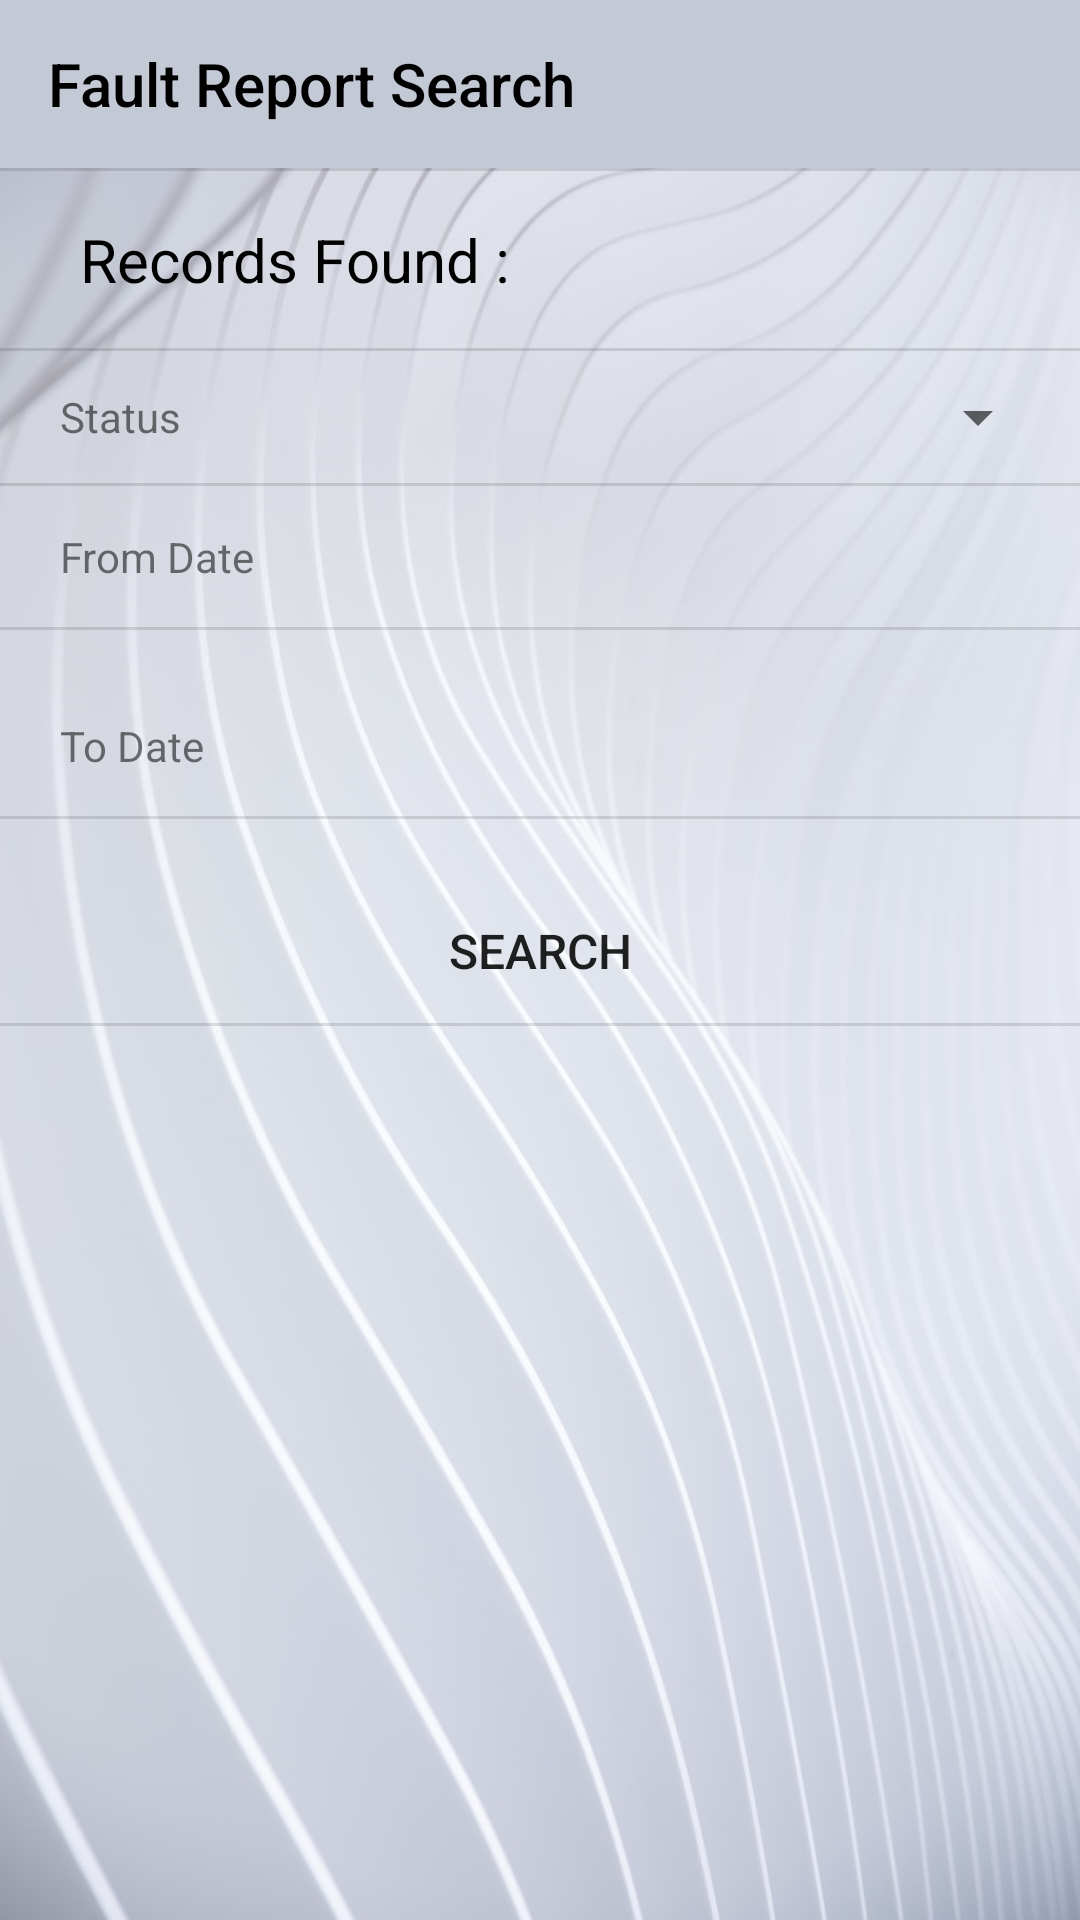

The Android layout XML behind this screen, and the referenced resources:
<!-- AndroidManifest.xml: application theme AppTheme -->
<!-- res/layout/fault_report_search_activity.xml -->
<?xml version="1.0" encoding="utf-8"?>
<LinearLayout xmlns:android="http://schemas.android.com/apk/res/android"
    xmlns:app="http://schemas.android.com/apk/res-auto"
    xmlns:tools="http://schemas.android.com/tools"
    android:layout_width="match_parent"
    android:layout_height="match_parent"
    android:background="@drawable/ab"
    android:divider="?dividerHorizontal"
    android:orientation="vertical"
    android:showDividers="middle"
    tools:context=".FaultReportSearch.FaultReportSearchActivity">

    <androidx.appcompat.widget.Toolbar
        android:id="@+id/toolbar_faultresearch"
        android:layout_width="match_parent"
        android:layout_height="wrap_content"
        android:background="#c4c9d6"
        android:theme="@style/ThemeOverlay.AppCompat.Dark.ActionBar"
        app:layout_constraintStart_toStartOf="parent"
        app:layout_constraintTop_toTopOf="parent"
        app:title="Fault Report Search"
        app:titleMargin="8dp"
        app:titleTextColor="#000000" />

    <LinearLayout
        android:layout_width="match_parent"
        android:layout_height="wrap_content"
        android:layout_margin="4dp"
        android:background="@drawable/mybutton"
        android:orientation="horizontal"
        android:padding="12dp"
        android:weightSum="2">

        <TextView
            android:layout_width="0dp"
            android:layout_height="wrap_content"
            android:layout_weight="1"
            android:text="Records Found :"
            android:textAlignment="center"
            android:textColor="#000000"
            android:textSize="20sp" />

        <TextView
            android:id="@+id/count_tv"
            android:layout_width="0dp"
            android:layout_height="wrap_content"
            android:layout_weight="1"
            android:textAlignment="viewStart"
            android:textSize="20sp" />


    </LinearLayout>

    <LinearLayout
        android:layout_width="match_parent"
        android:layout_height="wrap_content"
        android:orientation="horizontal"
        android:gravity="center"
        android:padding="10dp"
        android:weightSum="2">

        <TextView
            android:layout_width="0dp"
            android:layout_height="wrap_content"
            android:layout_marginStart="10dp"
            android:layout_weight=".8"
            android:text="Status" />

        <Spinner
            android:id="@+id/spinner"
            android:layout_width="0dp"
            android:layout_height="wrap_content"
            android:layout_weight="1.2" />
    </LinearLayout>

    <LinearLayout
        android:layout_width="match_parent"
        android:layout_height="wrap_content"
        android:gravity="center"
        android:padding="10dp"
        android:orientation="horizontal"
        android:weightSum="2">

        <TextView
            android:layout_width="0dp"
            android:layout_height="wrap_content"
            android:layout_weight=".8"
            android:layout_marginStart="10dp"
            android:text="From Date" />

        <TextView
            android:id="@+id/fromdatepicker"
            android:layout_width="0dp"
            android:layout_height="wrap_content"
            android:layout_weight="1.2"
            android:textAlignment="viewStart"
            android:textSize="20sp" />

    </LinearLayout>

    <LinearLayout
        android:layout_width="match_parent"
        android:layout_height="wrap_content"
        android:gravity="center"
        android:padding="10dp"
        android:layout_marginTop="15dp"
        android:orientation="horizontal"
        android:weightSum="2">

        <TextView
            android:layout_width="0dp"
            android:layout_height="wrap_content"
            android:layout_weight=".8"
            android:layout_marginStart="10dp"
            android:text="To Date"/>


        <TextView
            android:id="@+id/todatepicker"
            android:layout_width="0dp"
            android:layout_weight="1.2"
            android:layout_height="wrap_content"
            android:textAlignment="viewStart"
            android:textSize="20sp" />

    </LinearLayout>


    <Button
        android:id="@+id/search_fault_report__btn"
        android:layout_width="match_parent"
        android:layout_height="wrap_content"
        android:layout_marginLeft="16dp"
        android:layout_marginTop="20dp"
        android:layout_marginRight="16dp"
        android:background="@drawable/mybutton"
        android:text="search"
        android:textSize="16dp" />

    <ScrollView
        android:layout_width="match_parent"
        android:layout_height="wrap_content"
        android:scrollbars="vertical">

        <androidx.recyclerview.widget.RecyclerView
            android:id="@+id/recycler_view_fault_search"
            android:layout_width="match_parent"
            android:layout_height="wrap_content"
            android:layout_marginTop="8dp"
            android:scrollbarSize="4dp"
            android:scrollbars="vertical" />

    </ScrollView>

</LinearLayout>
<!-- resources referenced by this layout -->
<resources>
  <!-- drawable ab: png bitmap (drawable, 782483 bytes) -->
  <style name="AppTheme" parent="Theme.AppCompat.Light.NoActionBar">
  
          
          <item name="colorPrimary">#c4c9d6</item>
          <item name="colorPrimaryDark">#c4c9d6</item>
          <item name="colorAccent">#505563</item>
          <item name="android:actionMenuTextColor">#000000</item>
  
  
      </style>
</resources>
